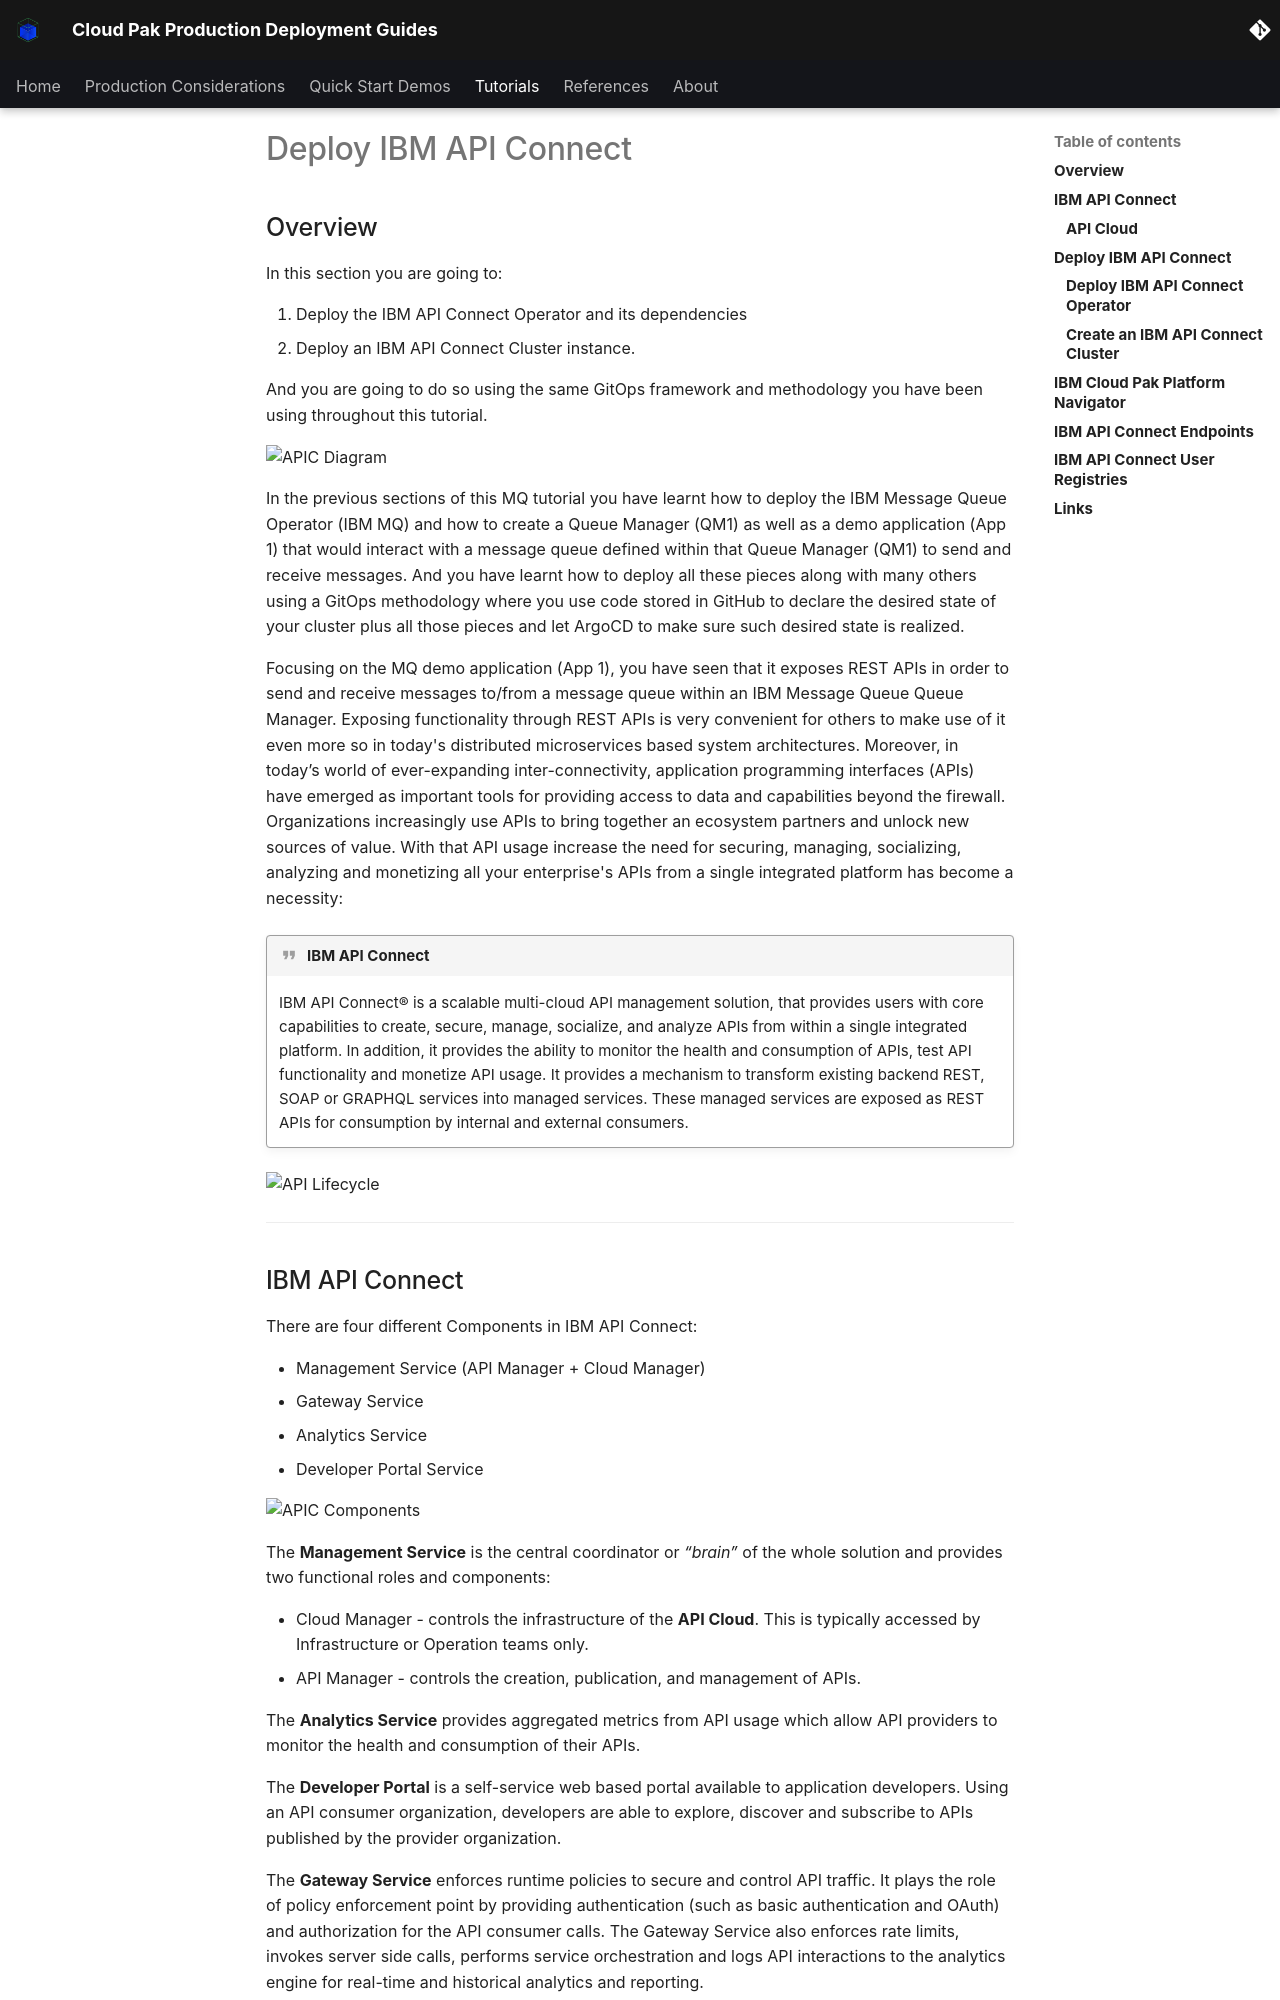

repository: ncolon/production-deployment-guides · page: guides/cp4i/mq/apic/deploy-apic/index.html · generator: mkdocs

# Deploy IBM API Connect

<!--- cSpell:ignore APIC apic apiconnectcluster OIDC ibmc decentralised -->

## Overview

In this section you are going to:

1. Deploy the IBM API Connect Operator and its dependencies
2. Deploy an IBM API Connect Cluster instance.
 
And you are going to do so using the same GitOps framework and methodology you have been using throughout this tutorial.

![APIC Diagram](images/apic-diagram.png){: style="max-height:700px"}

In the previous sections of this MQ tutorial you have learnt how to deploy the IBM Message Queue Operator (IBM MQ) and how to create a Queue Manager (QM1) as well as a demo application (App 1) that would interact with a message queue defined within that Queue Manager (QM1) to send and receive messages. And you have learnt how to deploy all these pieces along with many others using a GitOps methodology where you use code stored in GitHub to declare the desired state of your cluster plus all those pieces and let ArgoCD to make sure such desired state is realized.

Focusing on the MQ demo application (App 1), you have seen that it exposes REST APIs in order to send and receive messages to/from a message queue within an IBM Message Queue Queue Manager. Exposing functionality through REST APIs is very convenient for others to make use of it even more so in today's distributed microservices based system architectures. Moreover, in today’s world of ever-expanding inter-connectivity, application programming interfaces (APIs) have emerged as important tools for providing access to data and capabilities beyond the firewall. Organizations increasingly use APIs to bring together an ecosystem partners and unlock new sources of value. With that API usage increase the need for securing, managing, socializing, analyzing and monetizing all your enterprise's APIs from a single integrated platform has become a necessity:

!!! quote "IBM API Connect"
    IBM API Connect® is a scalable multi-cloud API management solution, that provides users with core capabilities to create, secure, manage, socialize, and analyze APIs from within a single integrated platform. In addition, it provides the ability to monitor the health and consumption of APIs, test API functionality and monetize API usage. It provides a mechanism to transform existing backend REST, SOAP or GRAPHQL services into managed services. These managed services are exposed as REST APIs for consumption by internal and external consumers.

![API Lifecycle](images/apic-lifecycle.png)

---

## IBM API Connect

There are four different Components in IBM API Connect:

* Management Service (API Manager + Cloud Manager)
* Gateway Service
* Analytics Service
* Developer Portal Service

![APIC Components](images/apic-components.png){: style="max-height:400px"}

The **Management Service** is the central coordinator or *“brain”* of the whole solution and provides two functional roles and components:

* Cloud Manager - controls the infrastructure of the **API Cloud**. This is typically accessed by Infrastructure or Operation teams only.
* API Manager - controls the creation, publication, and management of APIs.

The **Analytics Service** provides aggregated metrics from API usage which allow API providers to monitor the health and consumption of their APIs.

The **Developer Portal** is a self-service web based portal available to application developers. Using an API consumer organization, developers are able to explore, discover and subscribe to APIs published by the provider organization.

The **Gateway Service** enforces runtime policies to secure and control API traffic. It plays the role of policy enforcement point by providing authentication (such as basic authentication and OAuth) and authorization for the API consumer calls. The Gateway Service also enforces rate limits, invokes server side calls, performs service orchestration and logs API interactions to the analytics engine for real-time and historical analytics and reporting.
